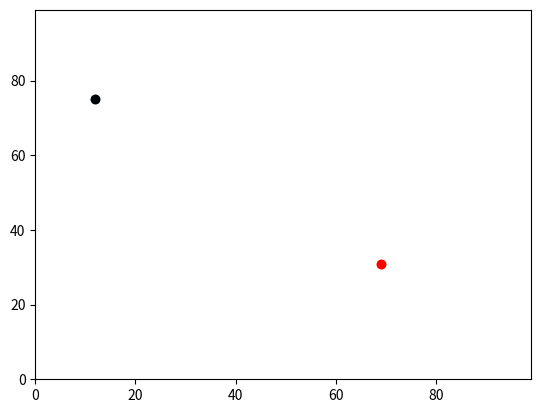

Python code for this plot:
import matplotlib.pyplot
import random
agents = []
#agents.append([0,0])
#agents.append([3,4])
agents.append([random.randint(0,99),random.randint(0,99)])
agents.append([random.randint(0,99),random.randint(0,99)])


print(agents)


answer = (((agents[0][0] - agents[1][0])**2) + ((agents[0][1] - agents[1][1])**2))**0.5
print(answer)



print(max(agents))


import operator
print(max(agents, key=operator.itemgetter(1)))

matplotlib.pyplot.ylim(0, 99)
matplotlib.pyplot.xlim(0, 99)
matplotlib.pyplot.scatter(agents[0][1],agents[0][0])
matplotlib.pyplot.scatter(agents[1][1],agents[1][0])

matplotlib.pyplot.scatter(agents[1][1],agents[1][0],color='red')
matplotlib.pyplot.scatter(agents[0][1],agents[0][0],color='black')


matplotlib.pyplot.show()
